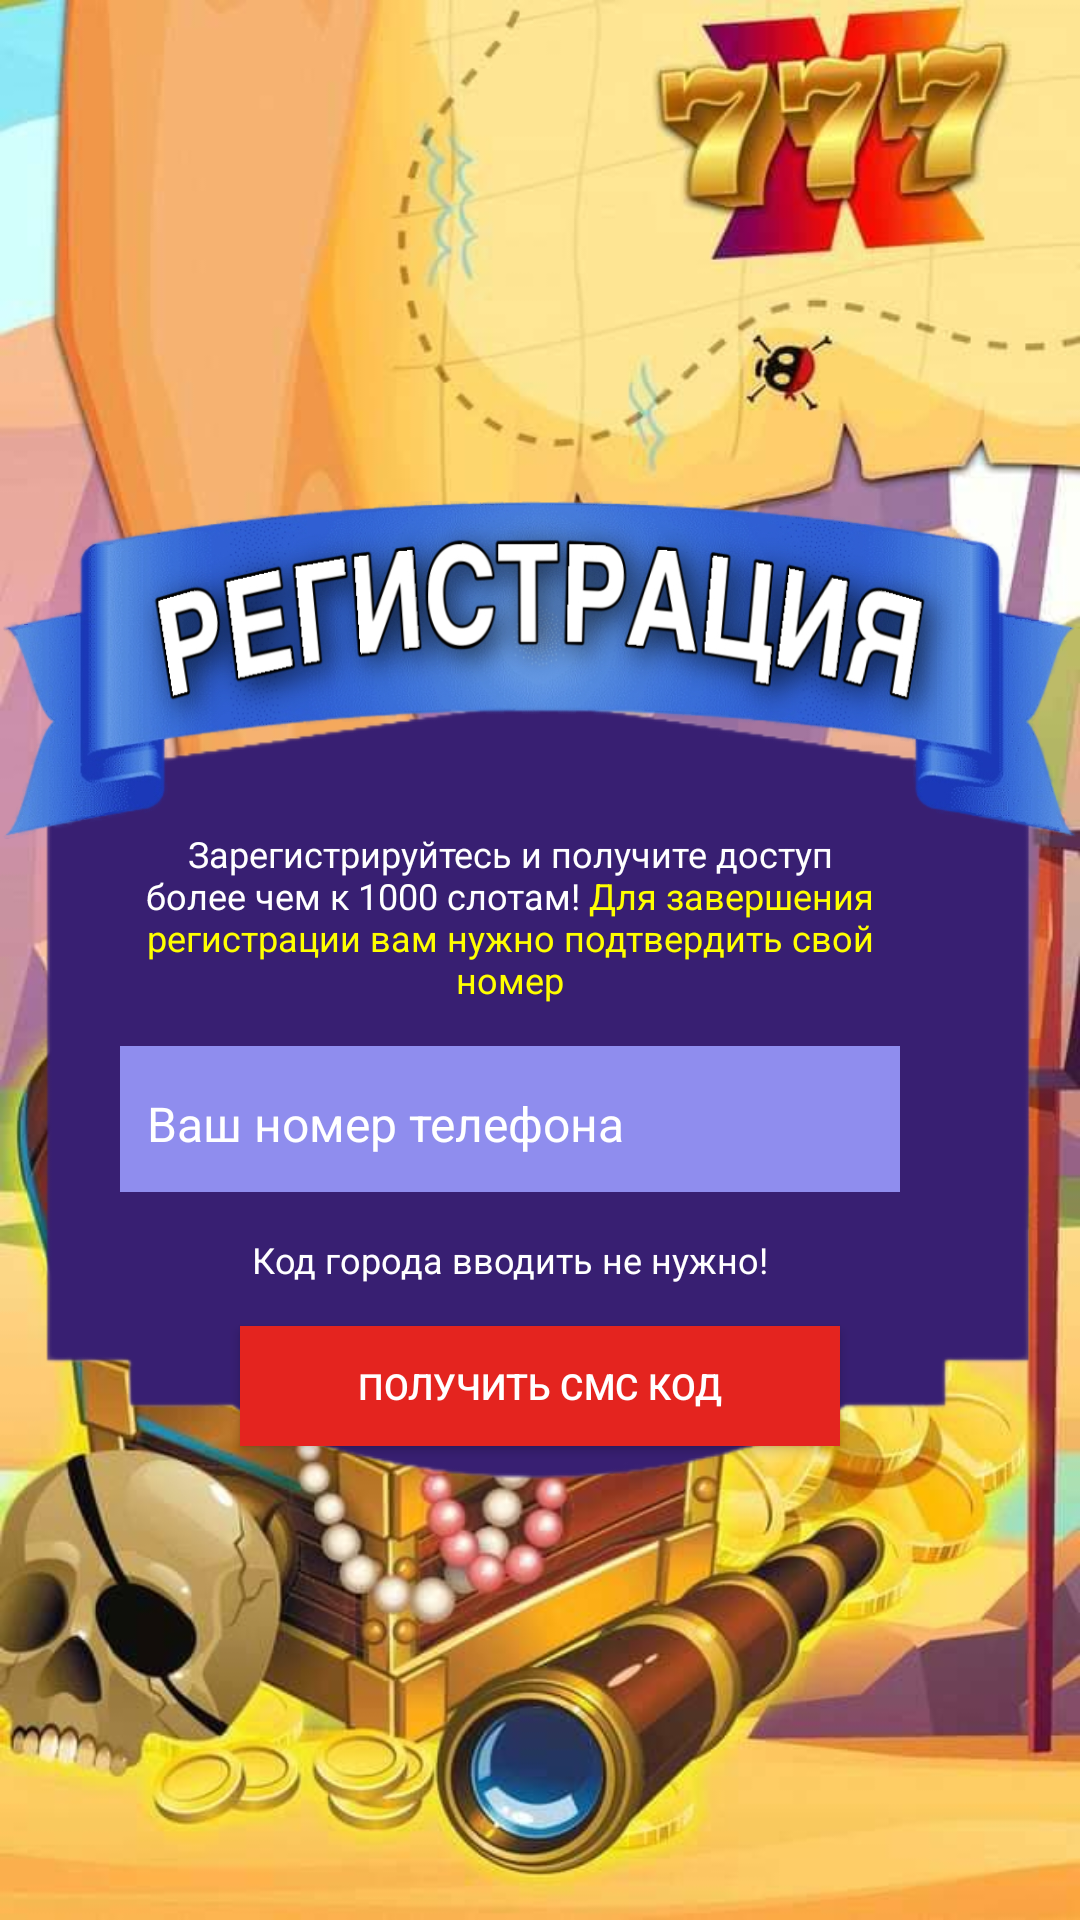

The Android layout XML behind this screen, and the referenced resources:
<!-- AndroidManifest.xml: application theme Theme.SlotMachine -->
<!-- res/layout/activity_sms.xml -->
<?xml version="1.0" encoding="utf-8"?>
<androidx.constraintlayout.widget.ConstraintLayout xmlns:android="http://schemas.android.com/apk/res/android"
    xmlns:app="http://schemas.android.com/apk/res-auto"
    xmlns:tools="http://schemas.android.com/tools"
    android:layout_width="match_parent"
    android:layout_height="match_parent"
    tools:context=".activities.SmsActivity"
    android:background="@drawable/bg_reg">

    <ImageView
        android:id="@+id/forwardBack"
        android:layout_width="match_parent"
        android:layout_height="wrap_content"
        android:src="@drawable/reg_text"
        app:layout_constraintTop_toTopOf="parent"
        app:layout_constraintBottom_toBottomOf="parent"
        app:layout_constraintVertical_bias="0.85"/>

    <ImageView
        android:id="@+id/plashka"
        android:layout_width="match_parent"
        android:layout_height="200dp"
        android:src="@drawable/reg_plashka"
        app:layout_constraintTop_toTopOf="@id/forwardBack"
        app:layout_constraintBottom_toBottomOf="@id/forwardBack"
        app:layout_constraintVertical_bias="0.0"/>

    <TextView
        android:id="@+id/text"
        android:layout_width="match_parent"
        android:layout_height="wrap_content"
        android:textColor="@android:color/white"
        app:layout_constraintStart_toStartOf="@id/getSmsBtn"
        app:layout_constraintEnd_toEndOf="@id/getSmsBtn"
        app:layout_constraintTop_toTopOf="@id/plashka"
        app:layout_constraintBottom_toBottomOf="@id/forwardBack"
        app:layout_constraintVertical_bias="0.35"
        android:layout_marginStart="40dp"
        android:layout_marginEnd="60dp"
        android:textSize="12sp"
        android:textAlignment="center"
        android:text="@string/text"/>

    <LinearLayout
        android:id="@+id/number_lay"
        android:layout_width="0dp"
        android:layout_height="wrap_content"
        app:layout_constraintStart_toStartOf="@id/text"
        app:layout_constraintEnd_toEndOf="@id/text"
        app:layout_constraintTop_toBottomOf="@id/text"
        app:layout_constraintBottom_toTopOf="@id/no_code"
        android:orientation="horizontal"
        android:gravity="center_vertical"
        android:background="@drawable/country_back"
        android:padding="5dp">

        <Spinner
            android:id="@+id/countrySpinner"
            android:layout_width="wrap_content"
            android:layout_height="wrap_content"
            app:layout_constraintTop_toBottomOf="@id/text"
            app:layout_constraintStart_toStartOf="@id/text"
            tools:listitem="@layout/spinner_item"
            android:spinnerMode="dropdown"
            android:background="@null"
            />

        <EditText
            android:id="@+id/number"
            android:layout_width="match_parent"
            android:layout_height="wrap_content"
            app:layout_constraintTop_toTopOf="@id/countrySpinner"
            app:layout_constraintBottom_toBottomOf="@id/countrySpinner"
            android:inputType="number"
            android:hint="Ваш номер телефона"
            android:textColor="@android:color/white"
            android:textColorHint="@android:color/white"
            android:backgroundTint="@android:color/transparent"
            android:textSize="16sp"
            />

    </LinearLayout>

    <TextView
        android:id="@+id/no_code"
        android:layout_width="match_parent"
        android:layout_height="wrap_content"
        android:textColor="@android:color/white"
        app:layout_constraintStart_toStartOf="@id/getSmsBtn"
        app:layout_constraintEnd_toEndOf="@id/getSmsBtn"
        app:layout_constraintTop_toBottomOf="@id/number_lay"
        app:layout_constraintBottom_toTopOf="@id/getSmsBtn"
        app:layout_constraintVertical_bias="0.35"
        android:layout_marginStart="40dp"
        android:layout_marginEnd="60dp"
        android:textAlignment="center"
        android:textSize="12sp"
        android:text="Код города вводить не нужно!"/>

    <androidx.appcompat.widget.AppCompatButton
        android:id="@+id/getSmsBtn"
        android:layout_width="200dp"
        android:layout_height="40dp"
        app:layout_constraintBottom_toBottomOf="@id/forwardBack"
        app:layout_constraintStart_toStartOf="@id/forwardBack"
        app:layout_constraintTop_toTopOf="@id/forwardBack"
        app:layout_constraintEnd_toEndOf="@id/forwardBack"
        app:layout_constraintVertical_bias="0.7"
        android:textSize="12sp"
        android:background="@drawable/sms_button"
        android:text="Получить смс код"
        android:textColor="@android:color/white"/>


</androidx.constraintlayout.widget.ConstraintLayout>
<!-- res/layout/spinner_item.xml (included above) -->
<?xml version="1.0" encoding="utf-8"?>
<androidx.constraintlayout.widget.ConstraintLayout xmlns:android="http://schemas.android.com/apk/res/android"
    android:layout_width="wrap_content"
    android:layout_height="wrap_content"
    xmlns:app="http://schemas.android.com/apk/res-auto"
    android:paddingEnd="5dp"
    >

    <ImageView
        android:id="@+id/flag_image"
        android:layout_width="40dp"
        android:layout_height="25dp"
        android:src="@drawable/russia"
        app:layout_constraintStart_toStartOf="parent"
        app:layout_constraintTop_toTopOf="parent"
        android:layout_marginTop="5dp"
        android:layout_marginStart="5dp"
        android:layout_marginBottom="5dp"/>

    <TextView
        android:id="@+id/country_code"
        android:layout_width="0dp"
        android:layout_height="wrap_content"
        android:layout_alignBottom="@id/flag_image"
        android:layout_margin="8dp"
        android:paddingEnd="10dp"
        app:layout_constraintStart_toEndOf="@id/flag_image"
        app:layout_constraintTop_toTopOf="@id/flag_image"
        app:layout_constraintBottom_toBottomOf="@id/flag_image"
        android:textColor="@android:color/white"
        android:text="+7"
        app:drawableEndCompat="@drawable/drop_down" />

</androidx.constraintlayout.widget.ConstraintLayout>
<!-- resources referenced by this layout -->
<resources>
  <!-- drawable bg_reg: jpg bitmap (drawable, 71231 bytes) -->
  <!-- drawable country_back (drawable) -->
  <?xml version="1.0" encoding="utf-8"?>
  <shape xmlns:android="http://schemas.android.com/apk/res/android">
      <solid android:color="#8f8dee"/>
  </shape>
  <!-- drawable reg_plashka: png bitmap (drawable, 461726 bytes) -->
  <!-- drawable reg_text: png bitmap (drawable, 15744 bytes) -->
  <!-- drawable sms_button (drawable) -->
  <?xml version="1.0" encoding="utf-8"?>
  <shape xmlns:android="http://schemas.android.com/apk/res/android">
      <solid android:color="#e4241f"/>
      <padding android:bottom="10dp"
          android:top="10dp"
          android:left="5dp"
          android:right="5dp"/>
  </shape>
  <string name="text">Зарегистрируйтесь и получите доступ более чем к 1000 слотам! <font fgcolor="#ffff00">Для завершения регистрации вам нужно подтвердить свой номер</font> </string>
  <style name="Theme.SlotMachine" parent="Theme.MaterialComponents.DayNight.NoActionBar">
          
          <item name="colorPrimary">@color/purple_500</item>
          <item name="colorPrimaryVariant">@color/purple_700</item>
          <item name="colorOnPrimary">@color/white</item>
          
          <item name="colorSecondary">@color/teal_200</item>
          <item name="colorSecondaryVariant">@color/teal_700</item>
          <item name="colorOnSecondary">@color/black</item>
          
          <item name="android:statusBarColor" tools:targetApi="l">?attr/colorPrimaryVariant</item>
          
          <item name="android:popupLayout">@layout/pop_up_layout_item</item>
      </style>
  <color name="purple_500">#FF6200EE</color>
  <color name="purple_700">#FF3700B3</color>
  <color name="white">#FFFFFFFF</color>
  <color name="teal_200">#FF03DAC5</color>
  <color name="teal_700">#FF018786</color>
  <color name="black">#FF000000</color>
</resources>
